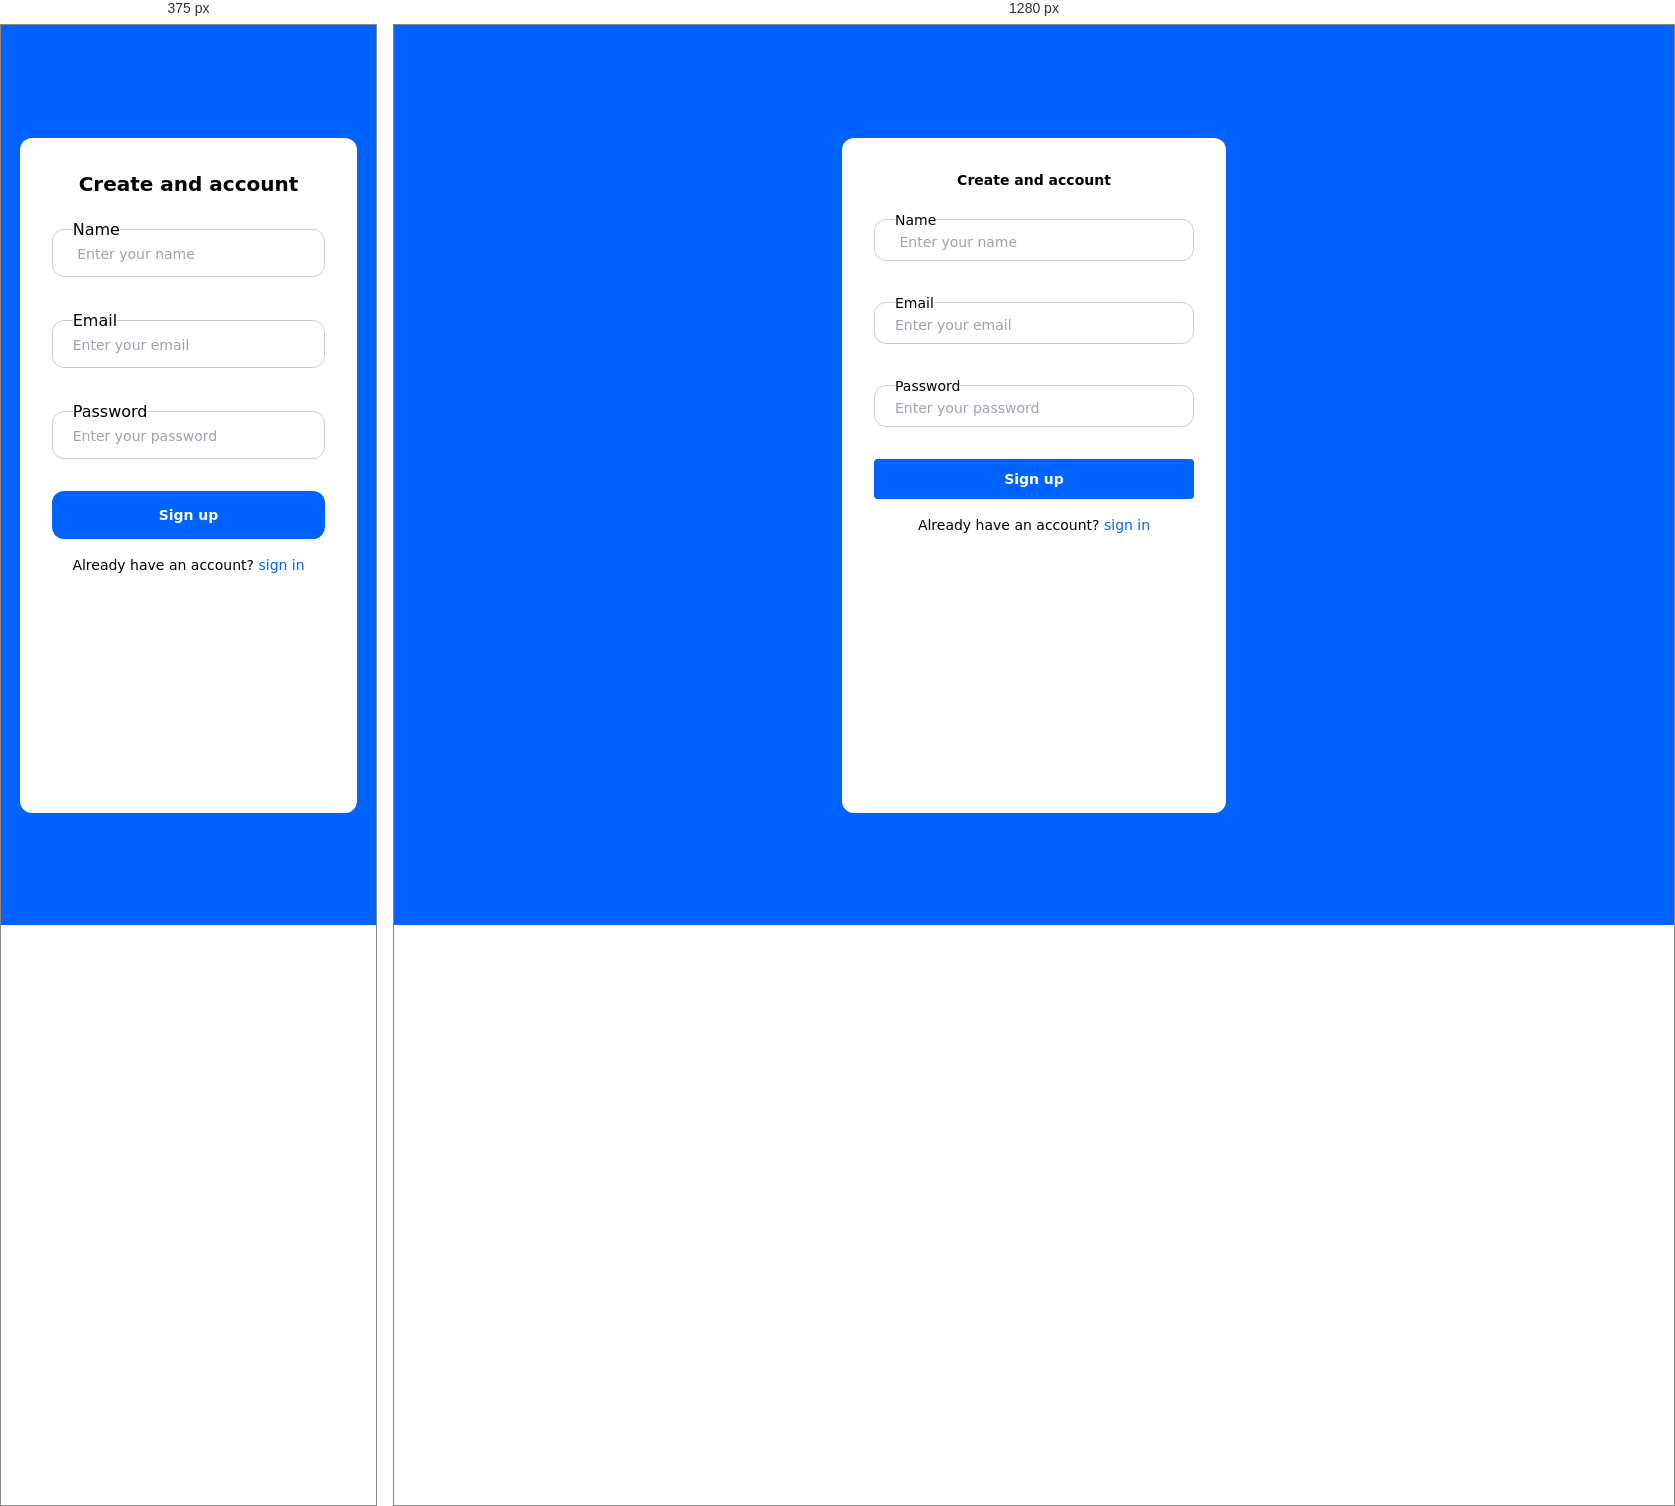
Rendered at 375 px and 1280 px, left to right.

<!-- file: signup.html -->
<!DOCTYPE html>
<html lang="en">
  <head>
    <meta charset="UTF-8" />
    <meta name="viewport" content="width=device-width, initial-scale=1.0" />
    <title>Document</title>
    <link rel="stylesheet" href="/src/output.css" />
  </head>
  <body>
    <form>
      <div
        class="wrapper flex justify-center items-center bg-[#0063ff] h-[100vh]"
      >
        <div
          class="h-[75vh] w-[90vw] md:w-[30vw] pb-7 pt-8 pl-4 pr-4 bg-white rounded-xl flex flex-col"
        >
          <div class="heading">
            <h2
              class="text-xl font-semibold text-center pb-1 md:text-sm md:font-semibold"
            >
              Create and account
            </h2>
          </div>

          <div class="name p-4">
            <fieldset class="border border-[#cfcfcf] pl-[20px] rounded-xl">
              <legend class="">
                <p class="md:font-medium md:text-sm">Name</p>
              </legend>

              <input
                class="border-0 outline-none text-sm pb-3 md:pb-2 md:text-sm md:font-light"
                type="text"
                placeholder=" Enter your name"
              />
            </fieldset>
          </div>

          <div class="Email p-4">
            <fieldset class="border border-[#cfcfcf] pl-[20px] rounded-xl">
              <legend class="pl-">
                <p class="font-medium md:text-sm">Email</p>
              </legend>
              <input
                class="border-0 outline-none text-sm pb-3 md:pb-2 md:text-sm md:font-light"
                type="email"
                placeholder="Enter your email"
              />
            </fieldset>
          </div>
          <div class="Password p-4 mb-4">
            <fieldset class="border border-[#cfcfcf] pl-[20px] rounded-xl">
              <legend class="pl-">
                <p class="font-medium md:text-sm">Password</p>
              </legend>
              <input
                class="border-0 outline-none text-sm pb-3 md:pb-2 md:text-sm md:font-light"
                type="password"
                placeholder="Enter your password"
              />
            </fieldset>
          </div>
          <div
            class="signupbtn bg-[#0063ff] w-70 md:p-2 md:rounded p-3 mx-4 mb-4 text-center rounded-xl"
          >
            <button class="text-white text-sm font-semibold">Sign up</button>
          </div>

          <div class="alreadyhaveanaccount text-center text-base">
            <p class="text-sm">
              Already have an account?
              <a href="/src/login/login.html"
                ><span class="text-[#0063ff]"> sign in </span>
              </a>
            </p>
          </div>
        </div>
      </div>
    </form>
  </body>
</html>


/* @media block from output.css */
@media (min-width: 768px) {
  .md\:mb-0 {
    margin-bottom: 0px;
  }

  .md\:block {
    display: block;
  }

  .md\:flex {
    display: flex;
  }

  .md\:hidden {
    display: none;
  }

  .md\:h-0 {
    height: 0px;
  }

  .md\:h-12 {
    height: 3rem;
  }

  .md\:h-7 {
    height: 1.75rem;
  }

  .md\:h-\[45\%\] {
    height: 45%;
  }

  .md\:h-\[50\%\] {
    height: 50%;
  }

  .md\:h-\[50vh\] {
    height: 50vh;
  }

  .md\:h-\[8vh\] {
    height: 8vh;
  }

  .md\:h-full {
    height: 100%;
  }

  .md\:w-12 {
    width: 3rem;
  }

  .md\:w-\[14vw\] {
    width: 14vw;
  }

  .md\:w-\[15vw\] {
    width: 15vw;
  }

  .md\:w-\[20vw\] {
    width: 20vw;
  }

  .md\:w-\[30vw\] {
    width: 30vw;
  }

  .md\:w-\[50vw\] {
    width: 50vw;
  }

  .md\:w-full {
    width: 100%;
  }

  .md\:max-w-\[90\%\] {
    max-width: 90%;
  }

  .md\:flex-row {
    flex-direction: row;
  }

  .md\:flex-col {
    flex-direction: column;
  }

  .md\:justify-center {
    justify-content: center;
  }

  .md\:gap-12 {
    gap: 3rem;
  }

  .md\:gap-28 {
    gap: 7rem;
  }

  .md\:gap-3 {
    gap: 0.75rem;
  }

  .md\:gap-4 {
    gap: 1rem;
  }

  .md\:gap-5 {
    gap: 1.25rem;
  }

  .md\:rounded {
    border-radius: 0.25rem;
  }

  .md\:p-0 {
    padding: 0px;
  }

  .md\:p-2 {
    padding: 0.5rem;
  }

  .md\:p-4 {
    padding: 1rem;
  }

  .md\:px-4 {
    padding-left: 1rem;
    padding-right: 1rem;
  }

  .md\:py-2 {
    padding-top: 0.5rem;
    padding-bottom: 0.5rem;
  }

  .md\:py-4 {
    padding-top: 1rem;
    padding-bottom: 1rem;
  }

  .md\:pb-10 {
    padding-bottom: 2.5rem;
  }

  .md\:pb-2 {
    padding-bottom: 0.5rem;
  }

  .md\:pb-3 {
    padding-bottom: 0.75rem;
  }

  .md\:pb-8 {
    padding-bottom: 2rem;
  }

  .md\:pl-\[10px\] {
    padding-left: 10px;
  }

  .md\:pl-\[70px\] {
    padding-left: 70px;
  }

  .md\:pl-\[90px\] {
    padding-left: 90px;
  }

  .md\:pt-1 {
    padding-top: 0.25rem;
  }

  .md\:pt-20 {
    padding-top: 5rem;
  }

  .md\:pt-8 {
    padding-top: 2rem;
  }

  .md\:text-2xl {
    font-size: 1.5rem;
    line-height: 2rem;
  }

  .md\:text-5xl {
    font-size: 3rem;
    line-height: 1;
  }

  .md\:text-\[20px\] {
    font-size: 20px;
  }

  .md\:text-sm {
    font-size: 0.875rem;
    line-height: 1.25rem;
  }

  .md\:text-xs {
    font-size: 0.75rem;
    line-height: 1rem;
  }

  .md\:font-light {
    font-weight: 300;
  }

  .md\:font-medium {
    font-weight: 500;
  }

  .md\:font-normal {
    font-weight: 400;
  }

  .md\:font-semibold {
    font-weight: 600;
  }
}